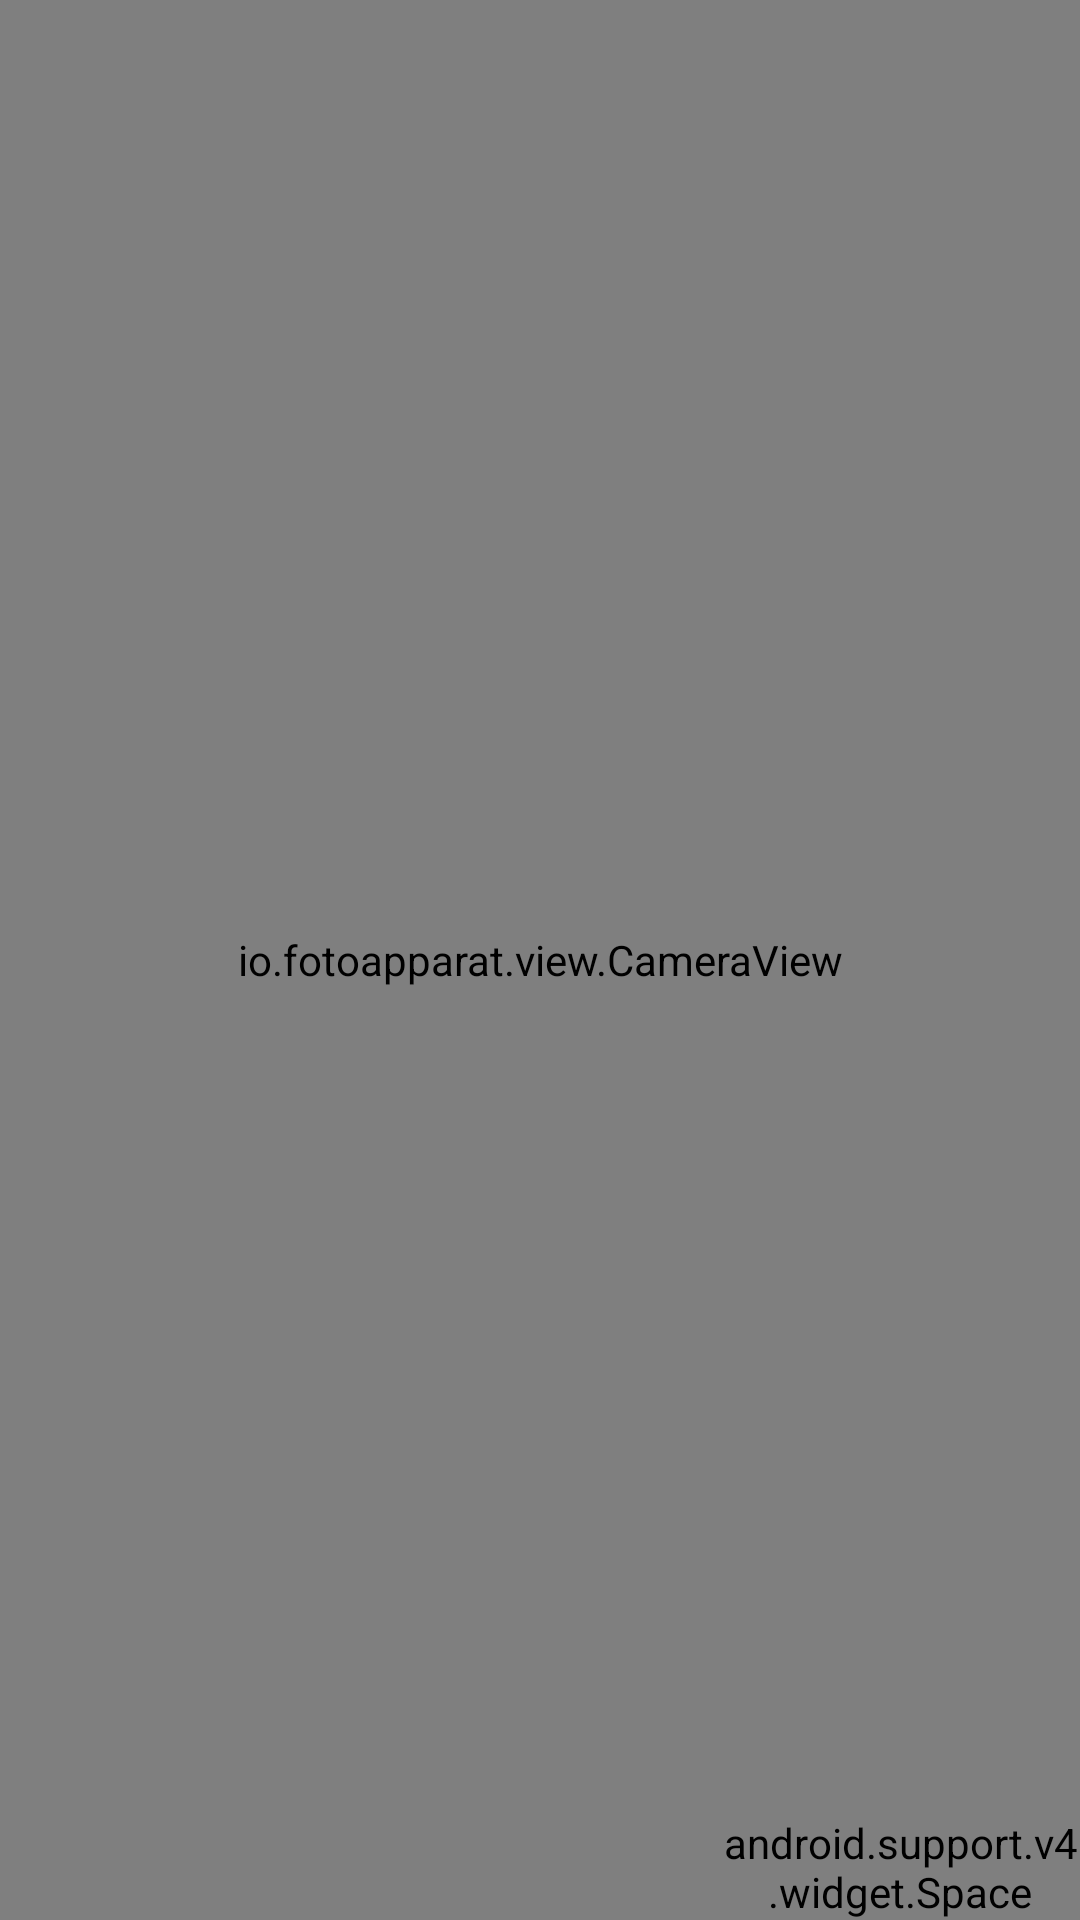

Reconstruct the res/layout file that produces this screen, plus the resources it refers to.
<!-- AndroidManifest.xml: application theme AppTheme -->
<!-- res/layout/activity_camera.xml -->
<android.support.design.widget.CoordinatorLayout
    xmlns:android="http://schemas.android.com/apk/res/android"
    xmlns:tools="http://schemas.android.com/tools"
    xmlns:app="http://schemas.android.com/apk/res-auto"
    android:layout_width="match_parent"
    android:layout_height="match_parent"
    android:id="@+id/coordinator"
    tools:context="com.spikes.umarells.features.map.MapActivity">

    <android.support.constraint.ConstraintLayout
        xmlns:android="http://schemas.android.com/apk/res/android"
        xmlns:app="http://schemas.android.com/apk/res-auto"
        xmlns:tools="http://schemas.android.com/tools"
        android:layout_width="match_parent"
        android:layout_height="match_parent">

        <io.fotoapparat.view.CameraView
            android:id="@+id/camera_view"
            android:layout_width="0dp"
            android:layout_height="0dp"
            app:layout_constraintBottom_toBottomOf="parent"
            app:layout_constraintEnd_toEndOf="parent"
            app:layout_constraintStart_toStartOf="parent"
            app:layout_constraintTop_toTopOf="parent"/>

        <android.support.v7.widget.AppCompatImageButton
            android:id="@+id/button_change_camera"
            android:layout_width="0dp"
            android:layout_height="wrap_content"
            app:srcCompat="@drawable/ic_camera_front_white_24dp"
            app:layout_constraintBottom_toBottomOf="parent"
            app:layout_constraintHorizontal_chainStyle="spread"
            app:layout_constraintEnd_toStartOf="@+id/button_take_picture"
            android:background="?selectableItemBackground"
            app:layout_constraintStart_toStartOf="parent"/>

        <android.support.v7.widget.AppCompatImageButton
            android:id="@+id/button_take_picture"
            android:layout_width="0dp"
            android:layout_height="wrap_content"
            app:layout_constraintBottom_toBottomOf="parent"
            app:srcCompat="@drawable/ic_camera_white_24dp"
            app:layout_constraintEnd_toStartOf="@+id/fill_space"
            android:background="?selectableItemBackground"
            app:layout_constraintStart_toEndOf="@+id/button_change_camera"/>

        <android.support.v4.widget.Space
            android:id="@+id/fill_space"
            android:layout_width="0dp"
            android:layout_height="wrap_content"
            app:layout_constraintBottom_toBottomOf="parent"
            app:layout_constraintEnd_toEndOf="parent"
            app:layout_constraintStart_toEndOf="@+id/button_take_picture"/>

    </android.support.constraint.ConstraintLayout>
</android.support.design.widget.CoordinatorLayout>
<!-- resources referenced by this layout -->
<resources>
  <style name="AppTheme" parent="Theme.AppCompat.Light.DarkActionBar">
          
          <item name="colorPrimary">@color/colorPrimary</item>
          <item name="colorPrimaryDark">@color/colorPrimaryDark</item>
          <item name="colorAccent">@color/colorAccent</item>
          <item name="android:textColor">@color/textColorPrimary</item>
      </style>
  <color name="colorPrimary">#f57f17</color>
  <color name="colorPrimaryDark">#bc5100</color>
  <color name="colorAccent">#616161</color>
  <color name="textColorPrimary">#000000</color>
</resources>
